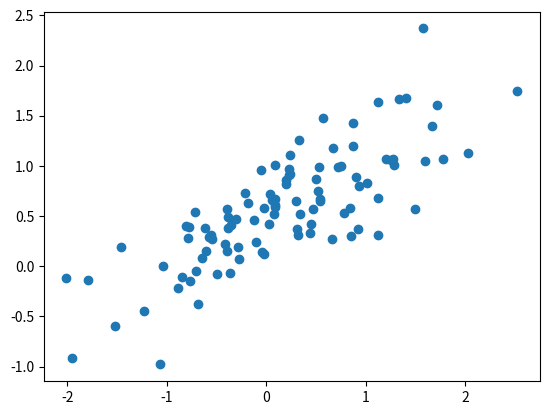
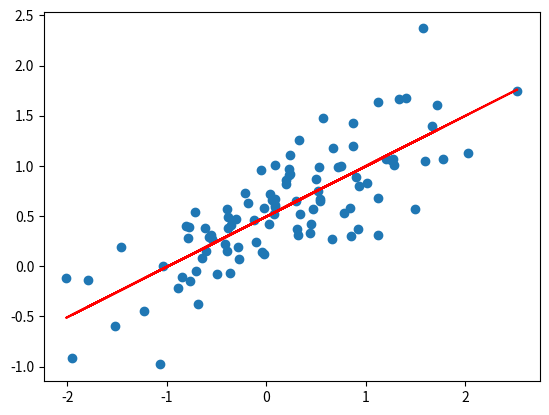

Source code (Python) for these figures, in order:
# -*- coding: utf-8 -*-
"""UnivariateLinearRegressionOLS.ipynb

Automatically generated by Colab.

Original file is located at
    https://colab.research.google.com/drive/1AqlgD19E1oYMH0pds4JyHpOD4aNWny0R
"""

import numpy as np
import matplotlib.pyplot as plt

X = np.random.randn(100)
Y = X * np.random.ranf(100) + np.random.ranf(100)

plt.scatter(X, Y)
plt.show()

x_avg = np.mean(X)
y_avg = np.mean(Y)

m_nom = np.sum((X - x_avg) * (Y - y_avg))
m_denom = np.sum((X - x_avg) ** 2)

m = m_nom / m_denom
b = y_avg - m * x_avg

print(f"{m = }")
print(f"{b = }")

Y_hat = m * X + b

plt.scatter(X, Y)
plt.plot(X, Y_hat, color="red")
plt.show()

sse = np.sum((Y - Y_hat) ** 2)
mse = np.mean((Y - Y_hat) ** 2)
sae = np.sum(np.abs(Y - Y_hat))
mae = np.mean(np.abs(Y - Y_hat))

print(f"{sse = }")
print(f"{mse = }")

print(f"{sae = }")
print(f"{mae = }")
